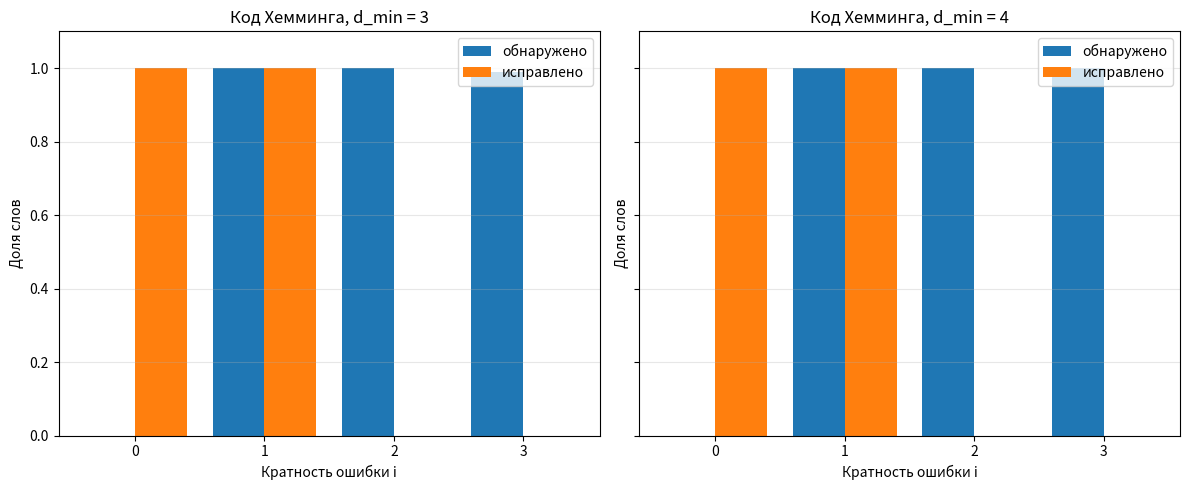
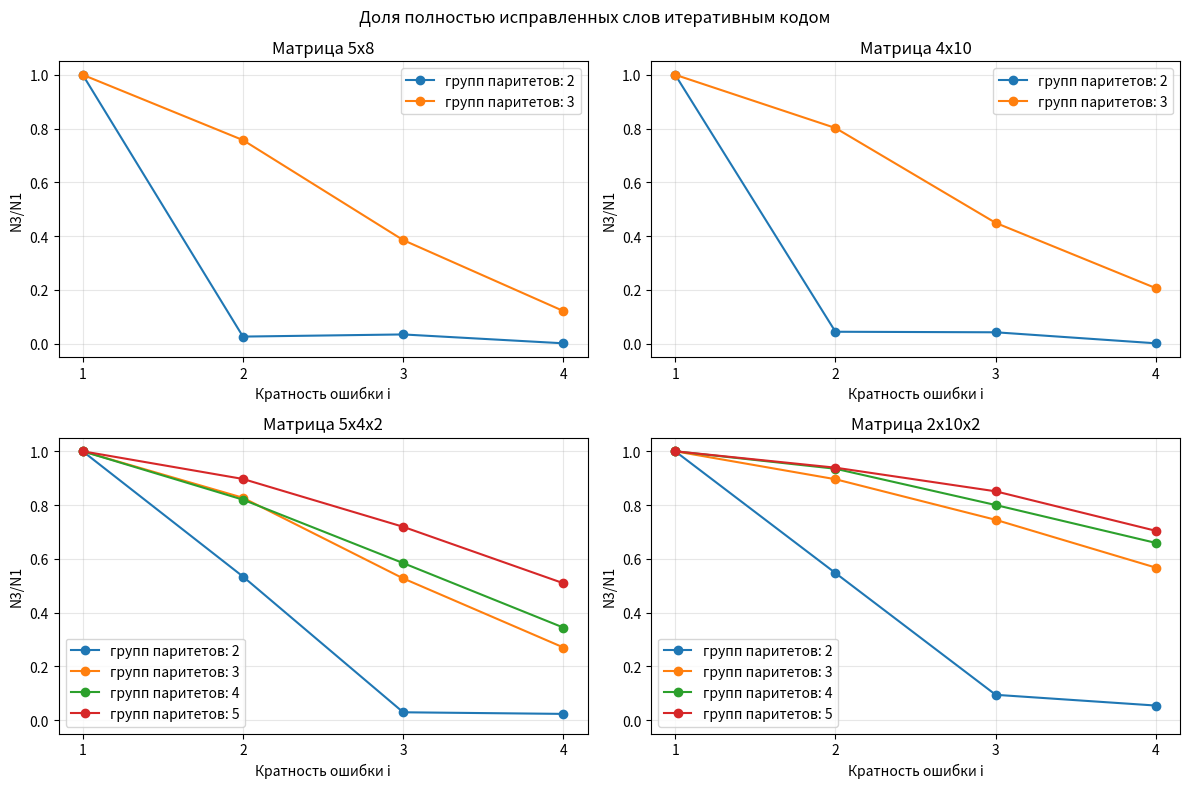

The script that saved these images, in order:
import random
import sys

import matplotlib.pyplot as plt

OUTPUT_LINES = []
MAX_ROUNDS = 10
DEFAULT_MESSAGE = "Nevar"
HAMMING_ERRORS = (0, 1, 2, 3)
ITERATIVE_ERRORS = (1, 2, 3, 4)
GROUP_NAMES = (
    "Горизонтальные паритеты",
    "Вертикальные паритеты",
    "Диагональные паритеты",
    "Обратные диагональные паритеты",
    "Паритеты по оси z",
)
VARIANT_CASES = (
    {"k1": 5, "k2": 8, "z": 1, "groups": (2, 3)},
    {"k1": 4, "k2": 10, "z": 1, "groups": (2, 3)},
    {"k1": 5, "k2": 4, "z": 2, "groups": (2, 3, 4, 5)},
    {"k1": 2, "k2": 10, "z": 2, "groups": (2, 3, 4, 5)},
)


def emit(text=""):
    print(text)
    OUTPUT_LINES.append(str(text))


def popcount(value):
    return bin(value).count("1")


def read_message(path):
    try:
        with open(path, encoding="utf-8") as file:
            text = file.read().strip()
    except OSError:
        text = ""
    return text if len(text.encode("utf-8")) >= 2 else DEFAULT_MESSAGE


def text_to_bits(text):
    return [int(bit) for byte in text.encode("utf-8") for bit in format(byte, "08b")]


def bits_to_string(bits):
    return "".join(str(bit) for bit in bits)


def int_to_bits(value, width):
    return [(value >> (width - 1 - t)) & 1 for t in range(width)]


def bits_to_int(bits):
    value = 0
    for bit in bits:
        value = (value << 1) | bit
    return value


def hamming_parity_count(k):
    r = 1
    while (1 << r) < k + r + 1:
        r += 1
    return r


def hamming_build(k, extended):
    r = hamming_parity_count(k)
    info_columns = []
    weight = 2
    while len(info_columns) < k:
        for number in range(1, 1 << r):
            if popcount(number) == weight:
                info_columns.append(number)
                if len(info_columns) == k:
                    break
        weight += 1
    columns = info_columns + [1 << (r - 1 - t) for t in range(r)]
    rows = r
    if extended:
        columns = [(c << 1) | (1 ^ (popcount(c) & 1)) for c in columns] + [1]
        rows = r + 1
    return {
        "k": k,
        "r": rows,
        "n": k + rows,
        "columns": columns,
        "lookup": {column: index for index, column in enumerate(columns)},
    }


def hamming_matrix_rows(code):
    k, r, n = code["k"], code["r"], code["n"]
    rows = []
    for t in range(r):
        line = "".join(str((code["columns"][j] >> (r - 1 - t)) & 1) for j in range(n))
        rows.append(line[:k] + " " + line[k:])
    return rows


def hamming_parity(bits, code):
    value = 0
    for index, bit in enumerate(bits):
        if bit:
            value ^= code["columns"][index]
    return int_to_bits(value, code["r"])


def hamming_trial(info, code, multiplicity, rng):
    k, n = code["k"], code["n"]
    xr = hamming_parity(info, code)
    xn = info + xr
    positions = sorted(rng.sample(range(n), multiplicity))
    yn = xn[:]
    for position in positions:
        yn[position] ^= 1
    yr = yn[k:]
    yr_calculated = hamming_parity(yn[:k], code)
    syndrome = [a ^ b for a, b in zip(yr, yr_calculated)]
    syndrome_value = bits_to_int(syndrome)
    error = [0] * n
    corrected = yn[:]
    found = None
    if syndrome_value:
        found = code["lookup"].get(syndrome_value)
        if found is not None:
            error[found] = 1
            corrected[found] ^= 1
    return {
        "xr": xr,
        "xn": xn,
        "yn": yn,
        "yr": yr,
        "yr_calculated": yr_calculated,
        "syndrome": syndrome,
        "syndrome_value": syndrome_value,
        "error": error,
        "corrected": corrected,
        "positions": positions,
        "found": found,
    }


def hamming_status(trial, multiplicity):
    if trial["syndrome_value"] == 0:
        return "ошибок нет" if multiplicity == 0 else "ошибка не обнаружена"
    if trial["found"] is None:
        return "ошибка обнаружена, не исправлена"
    if trial["corrected"] == trial["xn"]:
        return f"исправлен бит {trial['found'] + 1}"
    return f"ошибочно исправлен бит {trial['found'] + 1}"


def hamming_statistics(code, trials, rng):
    rows = []
    for multiplicity in HAMMING_ERRORS:
        detected = 0
        fixed = 0
        for _ in range(trials):
            word = [rng.randint(0, 1) for _ in range(code["k"])]
            trial = hamming_trial(word, code, multiplicity, rng)
            detected += trial["syndrome_value"] != 0
            fixed += trial["corrected"] == trial["xn"]
        rows.append((multiplicity, detected / trials, fixed / trials))
    return rows


def run_hamming_part(text, info, trials, rng):
    emit("Часть 1. Код Хемминга")
    emit(f"Сообщение: {text}")
    emit(f"Xk = {bits_to_string(info)}")
    results = {}
    for distance in (3, 4):
        code = hamming_build(len(info), distance == 4)
        k, r, n = code["k"], code["r"], code["n"]
        emit()
        emit(f"d_min = {distance}: k = {k}, r = {r}, n = {n}, k/n = {k / n:.3f}")
        if n <= 80:
            emit("Проверочная матрица H:")
            for row in hamming_matrix_rows(code):
                emit(row)
        base = hamming_trial(info, code, 0, rng)
        emit(f"Xr  = {bits_to_string(base['xr'])}")
        emit(f"Xn  = {bits_to_string(base['xn'])}")
        for multiplicity in (0, 1, 2):
            trial = hamming_trial(info, code, multiplicity, rng)
            shown = [p + 1 for p in trial["positions"]]
            emit(f"Ошибок: {multiplicity}, позиции: {shown}, {hamming_status(trial, multiplicity)}")
            emit(f"Yn  = {bits_to_string(trial['yn'])}")
            emit(f"Yr  = {bits_to_string(trial['yr'])}, Yr' = {bits_to_string(trial['yr_calculated'])}, S = {bits_to_string(trial['syndrome'])}")
            emit(f"En  = {bits_to_string(trial['error'])}")
            emit(f"Yn' = {bits_to_string(trial['corrected'])}")
        results[distance] = hamming_statistics(code, trials, rng)
    emit()
    emit(f"Доли обнаруженных/исправленных слов по {trials} словам:")
    for index, multiplicity in enumerate(HAMMING_ERRORS):
        cells = []
        for distance in (3, 4):
            _, detected, fixed = results[distance][index]
            cells.append(f"d_min={distance}: {detected:.3f}/{fixed:.3f}")
        emit(f"i = {multiplicity}: " + ", ".join(cells))
    return results


def iterative_groups(k1, k2, z, count):
    def index(p, i, j):
        return (p * k1 + i) * k2 + j

    horizontal = [[index(p, i, j) for j in range(k2)] for p in range(z) for i in range(k1)]
    vertical = [[index(p, i, j) for i in range(k1)] for p in range(z) for j in range(k2)]
    diagonal = [[index(p, i, (i + d) % k2) for i in range(k1)] for p in range(z) for d in range(k2)]
    reverse = [[index(p, i, (d - i) % k2) for i in range(k1)] for p in range(z) for d in range(k2)]
    planes = [[index(p, i, j) for p in range(z)] for i in range(k1) for j in range(k2)]
    return [horizontal, vertical, diagonal, reverse, planes][:count]


def iterative_build(k1, k2, z, count):
    groups = iterative_groups(k1, k2, z, count)
    k = k1 * k2 * z
    checks = [check for group in groups for check in group]
    r = len(checks)
    info_masks = [sum(1 << b for b in check) for check in checks]
    full_masks = [mask | (1 << (k + c)) for c, mask in enumerate(info_masks)]
    membership = [0] * k
    for c, check in enumerate(checks):
        for b in check:
            membership[b] |= 1 << c
    return {
        "k1": k1,
        "k2": k2,
        "z": z,
        "k": k,
        "r": r,
        "n": k + r,
        "sizes": [len(group) for group in groups],
        "info_masks": info_masks,
        "full_masks": full_masks,
        "membership": membership,
    }


def iterative_encode(info, code):
    word = info
    for c, mask in enumerate(code["info_masks"]):
        if popcount(info & mask) & 1:
            word |= 1 << (code["k"] + c)
    return word


def failed_mask(word, code):
    mask = 0
    for c, check_mask in enumerate(code["full_masks"]):
        if popcount(word & check_mask) & 1:
            mask |= 1 << c
    return mask


def iterative_decode(word, code):
    k = code["k"]
    corrected = word
    for _ in range(MAX_ROUNDS):
        failed = failed_mask(corrected, code)
        if not failed:
            break
        flips = 0
        for b in range(k):
            member = code["membership"][b]
            if failed & member == member:
                flips |= 1 << b
        if not flips:
            break
        corrected ^= flips
    corrected ^= failed_mask(corrected, code) << k
    return corrected


def iterative_trial(info, code, multiplicity, rng):
    xn = iterative_encode(info, code)
    positions = sorted(rng.sample(range(code["n"]), multiplicity))
    yn = xn
    for position in positions:
        yn ^= 1 << position
    corrected = iterative_decode(yn, code)
    return xn, yn, corrected, positions


def word_to_string(word, width):
    return "".join("1" if (word >> p) & 1 else "0" for p in range(width))


def fit_bits(bits, length):
    return (bits + [0] * length)[:length]


def case_label(case):
    parts = [case["k1"], case["k2"]] + ([case["z"]] if case["z"] > 1 else [])
    return "x".join(str(part) for part in parts)


def show_iterative_example(case, count, info_bits, multiplicity, rng):
    code = iterative_build(case["k1"], case["k2"], case["z"], count)
    k, r, n = code["k"], code["r"], code["n"]
    info = bits_to_int(fit_bits(info_bits, k)[::-1])
    xn, yn, corrected, positions = iterative_trial(info, code, multiplicity, rng)
    emit()
    emit(f"Матрица {case_label(case)}, групп паритетов: {count}: k = {k}, r = {r}, n = {n}, k/n = {k / n:.3f}")
    plane = case["k1"] * case["k2"]
    for p in range(case["z"]):
        for i in range(case["k1"]):
            start = p * plane + i * case["k2"]
            emit(word_to_string(xn >> start, case["k2"]))
        if case["z"] > 1 and p < case["z"] - 1:
            emit()
    offset = k
    for name, size in zip(GROUP_NAMES, code["sizes"]):
        emit(f"{name}: {word_to_string(xn >> offset, size)}")
        offset += size
    failed = failed_mask(yn, code)
    changed = [p + 1 for p in range(n) if ((corrected ^ yn) >> p) & 1]
    emit(f"Ошибок: {multiplicity}, позиции: {[p + 1 for p in positions]}")
    emit(f"Неверных проверок: {popcount(failed)}, исправлены позиции: {changed}")
    emit(f"Xn = Yn': {'да' if corrected == xn else 'нет'}")


def run_iterative_part(info_bits, trials, rng):
    emit()
    emit("Часть 2. Итеративные коды, вариант 5, k = 40")
    show_iterative_example(VARIANT_CASES[0], 3, info_bits, 2, rng)
    emit()
    emit(f"Пары N2/N1 и N3/N1 при i = 1, 2, 3, 4 по {trials} словам:")
    emit("Матрица Груп r   k/n    i=1          i=2          i=3          i=4")
    results = []
    for case in VARIANT_CASES:
        for count in case["groups"]:
            code = iterative_build(case["k1"], case["k2"], case["z"], count)
            values = []
            for multiplicity in ITERATIVE_ERRORS:
                identified = 0
                fixed = 0
                for _ in range(trials):
                    info = rng.getrandbits(code["k"])
                    xn, yn, corrected, positions = iterative_trial(info, code, multiplicity, rng)
                    identified += popcount(corrected ^ yn) == multiplicity
                    fixed += corrected == xn
                values.append((identified / trials, fixed / trials))
            results.append({"case": case, "count": count, "code": code, "values": values})
            line = "  ".join(f"{a:.3f}/{b:.3f}" for a, b in values)
            emit(f"{case_label(case):<7}{count:<3}{code['r']:<4}{code['k'] / code['n']:<7.3f}{line}")
    return results


def make_hamming_graph(results):
    figure, axes = plt.subplots(1, 2, figsize=(12, 5), sharey=True)
    for axis, (distance, rows) in zip(axes, results.items()):
        x = list(range(len(rows)))
        axis.bar([v - 0.2 for v in x], [row[1] for row in rows], width=0.4, label="обнаружено")
        axis.bar([v + 0.2 for v in x], [row[2] for row in rows], width=0.4, label="исправлено")
        axis.set_xticks(x)
        axis.set_xticklabels([str(row[0]) for row in rows])
        axis.set_title(f"Код Хемминга, d_min = {distance}")
        axis.set_xlabel("Кратность ошибки i")
        axis.set_ylabel("Доля слов")
        axis.set_ylim(0, 1.1)
        axis.grid(axis="y", alpha=0.3)
        axis.legend()
    figure.tight_layout()
    plt.show(block=False)


def make_iterative_graph(results):
    figure, axes = plt.subplots(2, 2, figsize=(12, 8))
    for axis, case in zip(axes.flat, VARIANT_CASES):
        for item in results:
            if item["case"] is case:
                y = [value[1] for value in item["values"]]
                axis.plot(list(ITERATIVE_ERRORS), y, marker="o", label=f"групп паритетов: {item['count']}")
        axis.set_title(f"Матрица {case_label(case)}")
        axis.set_xticks(list(ITERATIVE_ERRORS))
        axis.set_ylim(-0.05, 1.05)
        axis.set_xlabel("Кратность ошибки i")
        axis.set_ylabel("N3/N1")
        axis.grid(True, alpha=0.3)
        axis.legend()
    figure.suptitle("Доля полностью исправленных слов итеративным кодом")
    figure.tight_layout()
    plt.show(block=False)


def main():
    path = sys.argv[1] if len(sys.argv) > 1 else "message.txt"
    trials = int(sys.argv[2]) if len(sys.argv) > 2 else 1000
    rng = random.Random(5)
    text = read_message(path)
    info = text_to_bits(text)
    hamming_results = run_hamming_part(text, info, trials, rng)
    iterative_results = run_iterative_part(info, trials, rng)
    with open("lab2_output.txt", "w", encoding="utf-8") as file:
        file.write("\n".join(OUTPUT_LINES) + "\n")
    make_hamming_graph(hamming_results)
    make_iterative_graph(iterative_results)
    plt.show()


if __name__ == "__main__":
    main()
